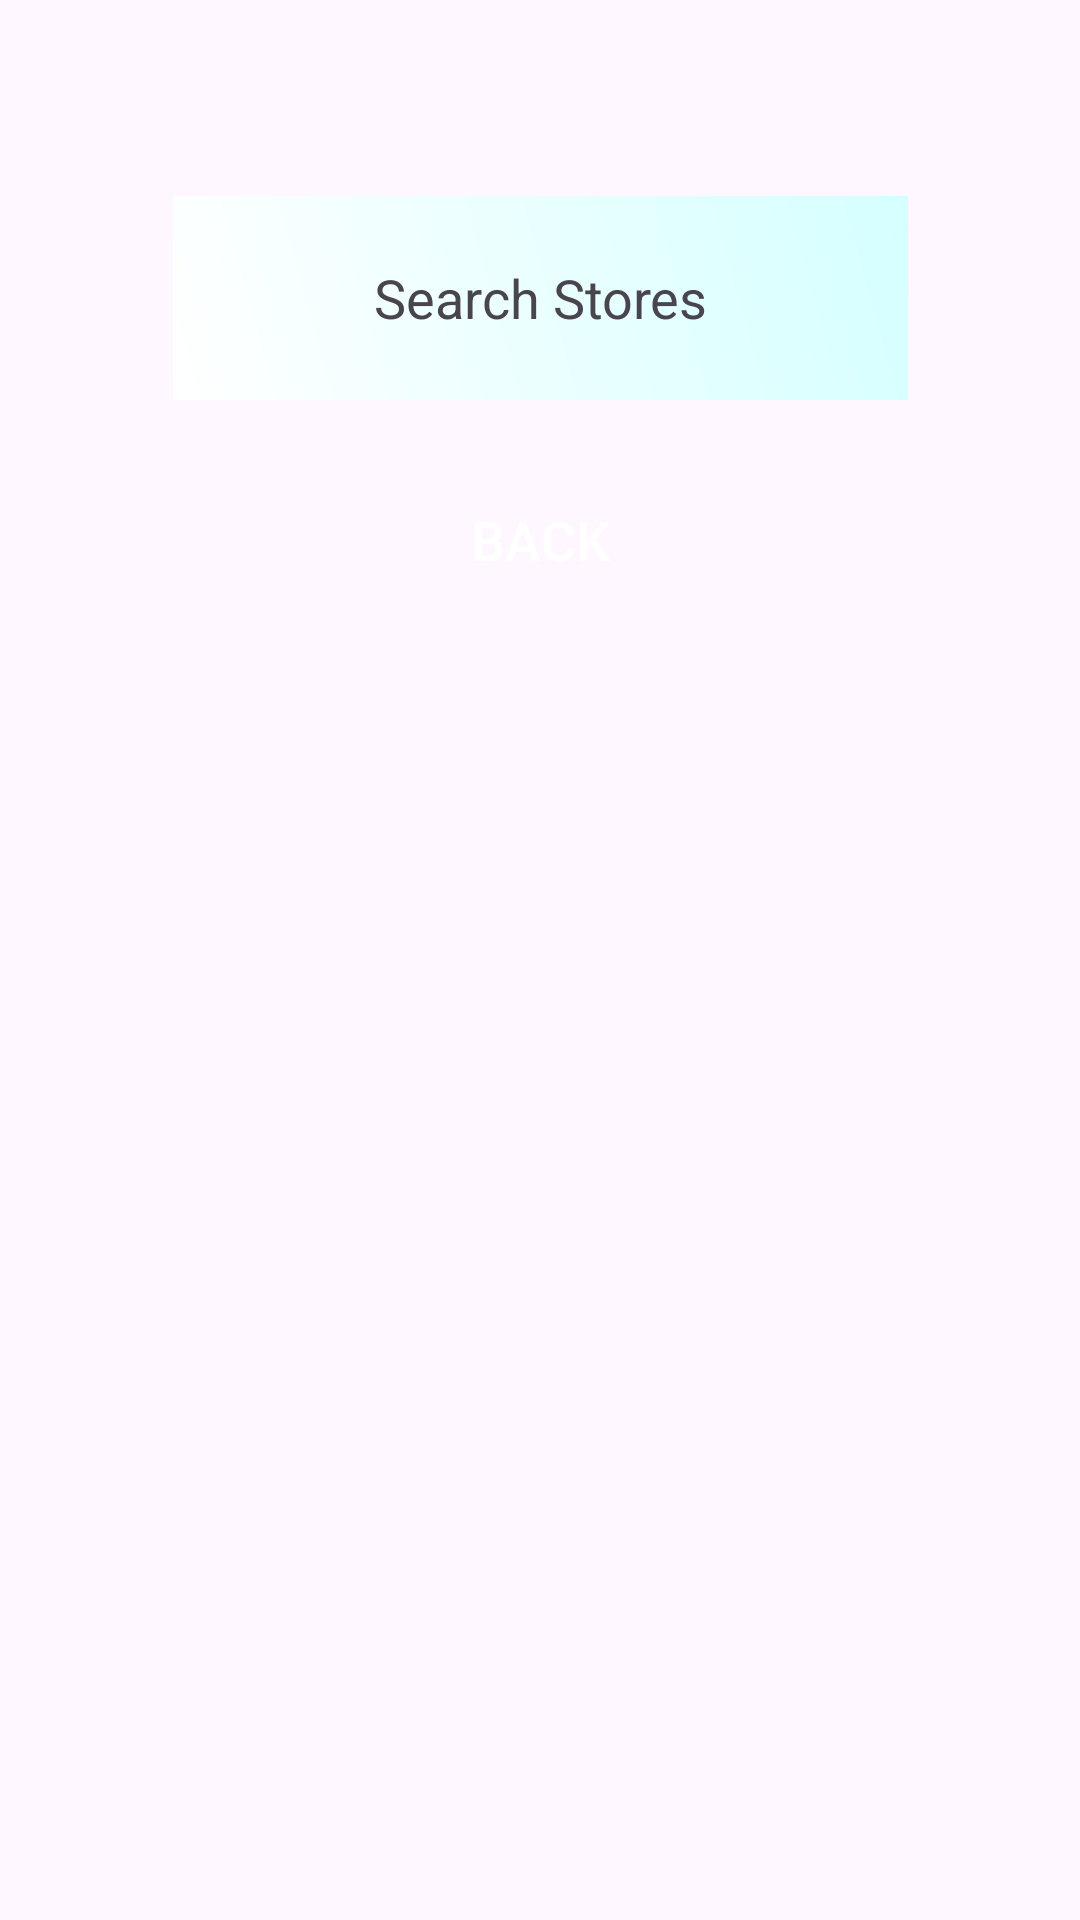

This screen was rendered from an Android layout file. Write that file and the resources it references.
<!-- AndroidManifest.xml: application theme Theme.Efood_customer -->
<!-- res/layout/activity_search_stores.xml -->
<?xml version="1.0" encoding="utf-8"?>
<androidx.constraintlayout.widget.ConstraintLayout xmlns:android="http://schemas.android.com/apk/res/android"
    xmlns:app="http://schemas.android.com/apk/res-auto"
    xmlns:tools="http://schemas.android.com/tools"
    android:id="@+id/main"
    android:layout_width="match_parent"
    android:layout_height="match_parent"
    tools:context=".MainActivity">

    <TextView
        android:id="@+id/t_main_greetings"
        android:layout_width="245dp"
        android:layout_height="68dp"
        android:background="@drawable/login_page_background_colour"
        android:gravity="center"
        android:text="Search Stores"
        android:textSize="18dp"
        app:layout_constraintBottom_toBottomOf="parent"
        app:layout_constraintEnd_toEndOf="parent"
        app:layout_constraintStart_toStartOf="parent"
        app:layout_constraintTop_toTopOf="parent"
        app:layout_constraintVertical_bias="0.114" />

    <Button
        android:id="@+id/b_search_stores_back"
        android:layout_width="225dp"
        android:layout_height="45dp"
        android:layout_marginTop="24dp"
        android:background="@drawable/enter_button_colour"
        android:text="Back"
        android:textColor="#FFFFFF"
        android:textSize="18sp"
        app:backgroundTint="@null"
        app:layout_constraintEnd_toEndOf="parent"
        app:layout_constraintStart_toStartOf="parent"
        app:layout_constraintTop_toBottomOf="@+id/t_main_greetings" />

</androidx.constraintlayout.widget.ConstraintLayout>
<!-- resources referenced by this layout -->
<resources>
  <!-- drawable login_page_background_colour (drawable) -->
  <?xml version="1.0" encoding="utf-8"?>
  <shape xmlns:android="http://schemas.android.com/apk/res/android">
      <gradient android:type="linear" android:angle="45"
          android:startColor="#FFFFFF" android:endColor="#D5FFFF"/>
  </shape>
  <style name="Theme.Efood_customer" parent="Base.Theme.Efood_customer" />
  <style name="Base.Theme.Efood_customer" parent="Theme.Material3.DayNight.NoActionBar">
          
          
      </style>
</resources>
